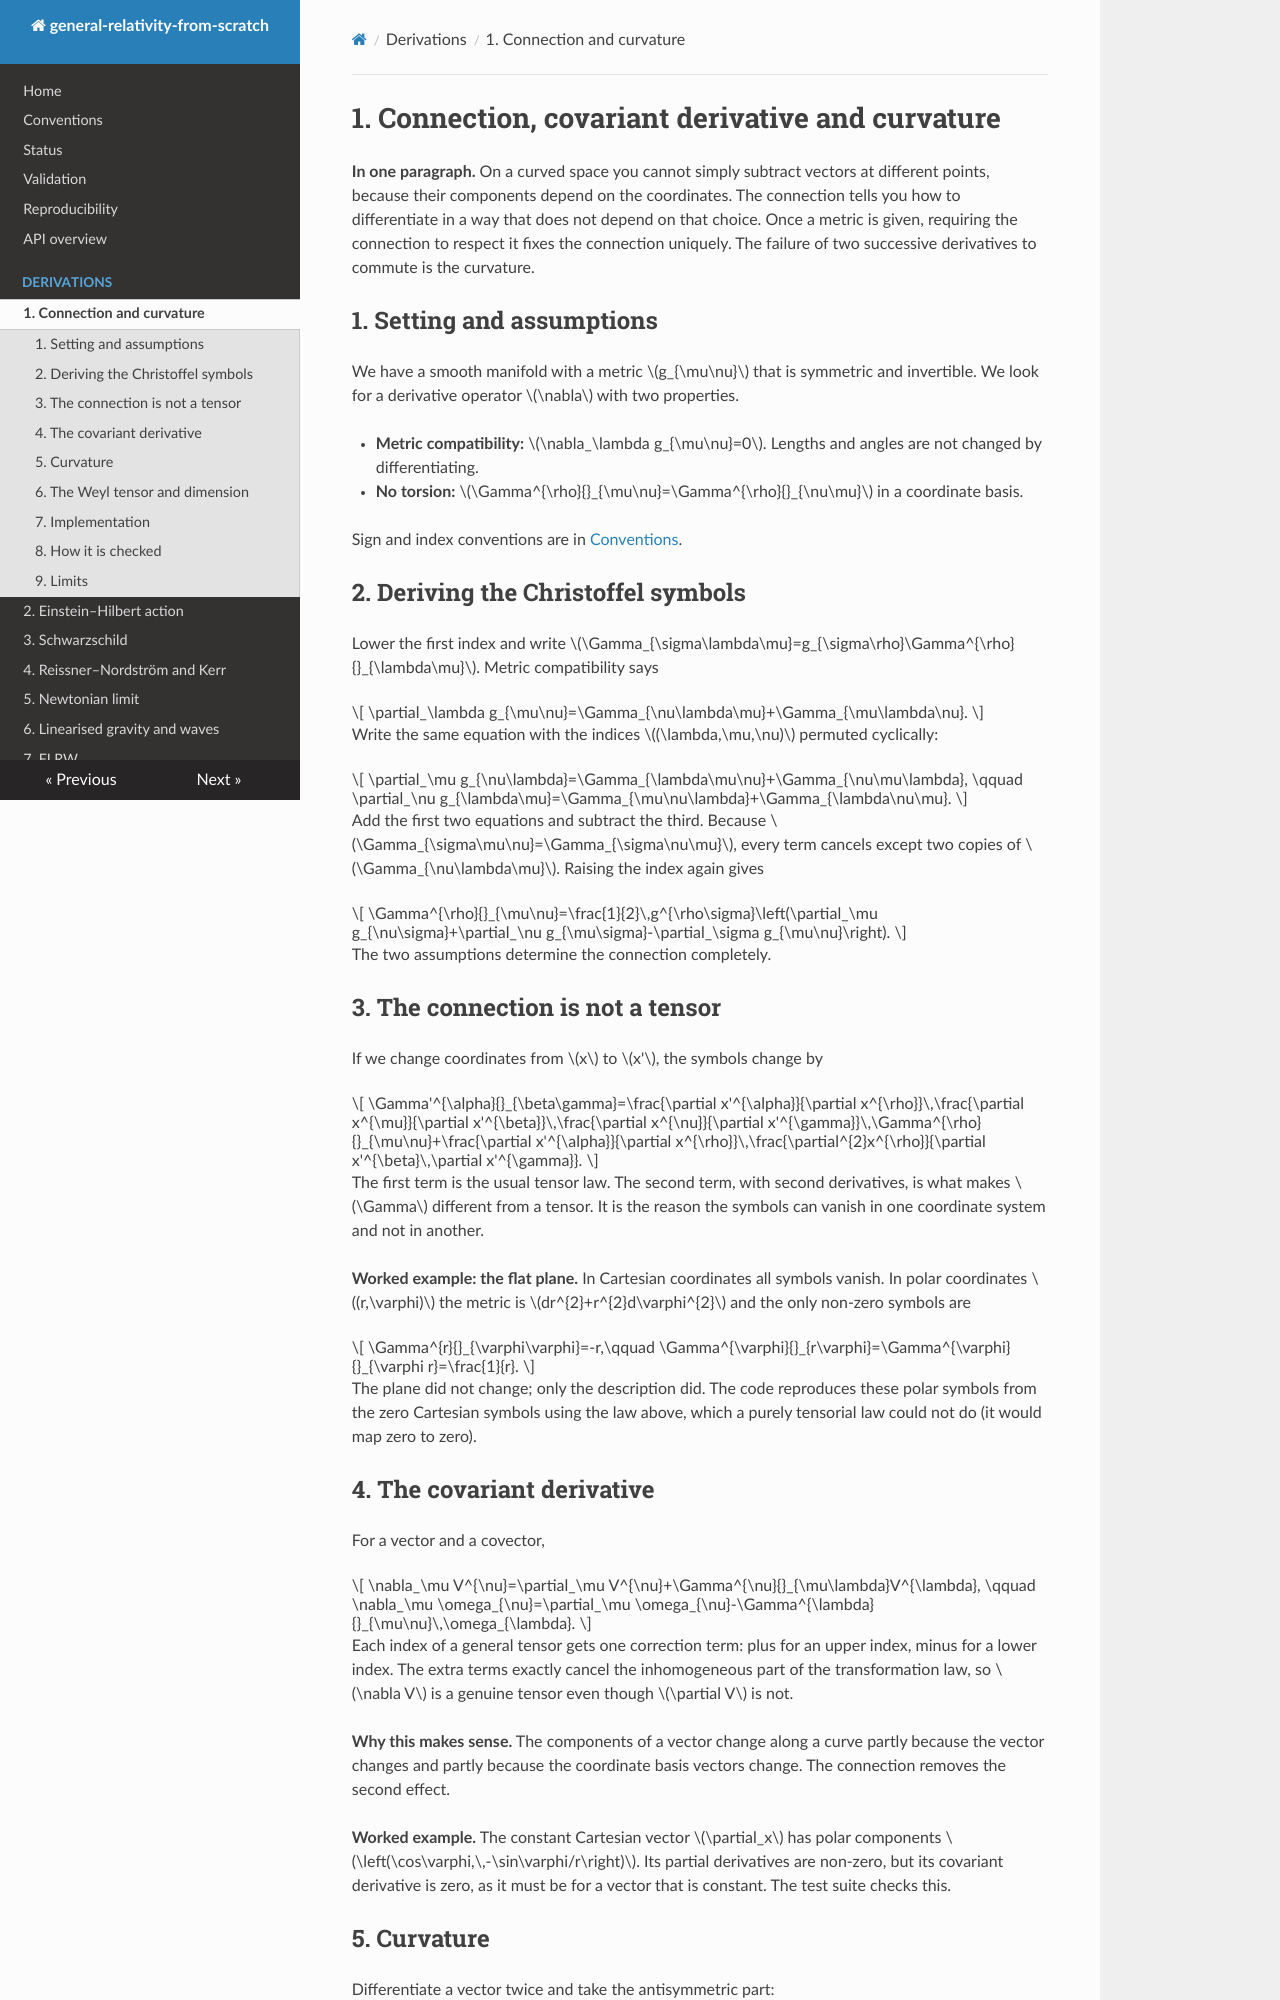

repository: Soyebsoyeb/General_Relativity-Work · page: derivations/01_connection_and_curvature/index.html · generator: mkdocs

# 1. Connection, covariant derivative and curvature

**In one paragraph.** On a curved space you cannot simply subtract vectors at different points, because their components depend on the coordinates. The connection tells you how to differentiate in a way that does not depend on that choice. Once a metric is given, requiring the connection to respect it fixes the connection uniquely. The failure of two successive derivatives to commute is the curvature.

## 1. Setting and assumptions

We have a smooth manifold with a metric $g_{\mu\nu}$ that is symmetric and invertible. We look for a derivative operator $\nabla$ with two properties.

- **Metric compatibility:** $\nabla_\lambda g_{\mu\nu}=0$. Lengths and angles are not changed by differentiating.
- **No torsion:** $\Gamma^{\rho}{}_{\mu\nu}=\Gamma^{\rho}{}_{\nu\mu}$ in a coordinate basis.

Sign and index conventions are in [Conventions](../conventions.md).

## 2. Deriving the Christoffel symbols

Lower the first index and write $\Gamma_{\sigma\lambda\mu}=g_{\sigma\rho}\Gamma^{\rho}{}_{\lambda\mu}$. Metric compatibility says

$$
\partial_\lambda g_{\mu\nu}=\Gamma_{\nu\lambda\mu}+\Gamma_{\mu\lambda\nu}.
$$

Write the same equation with the indices $(\lambda,\mu,\nu)$ permuted cyclically:

$$
\partial_\mu g_{\nu\lambda}=\Gamma_{\lambda\mu\nu}+\Gamma_{\nu\mu\lambda},
\qquad
\partial_\nu g_{\lambda\mu}=\Gamma_{\mu\nu\lambda}+\Gamma_{\lambda\nu\mu}.
$$

Add the first two equations and subtract the third. Because $\Gamma_{\sigma\mu\nu}=\Gamma_{\sigma\nu\mu}$, every term cancels except two copies of $\Gamma_{\nu\lambda\mu}$. Raising the index again gives

$$
\Gamma^{\rho}{}_{\mu\nu}=\frac{1}{2}\,g^{\rho\sigma}\left(\partial_\mu g_{\nu\sigma}+\partial_\nu g_{\mu\sigma}-\partial_\sigma g_{\mu\nu}\right).
$$

The two assumptions determine the connection completely.

## 3. The connection is not a tensor

If we change coordinates from $x$ to $x'$, the symbols change by

$$
\Gamma'^{\alpha}{}_{\beta\gamma}=\frac{\partial x'^{\alpha}}{\partial x^{\rho}}\,\frac{\partial x^{\mu}}{\partial x'^{\beta}}\,\frac{\partial x^{\nu}}{\partial x'^{\gamma}}\,\Gamma^{\rho}{}_{\mu\nu}+\frac{\partial x'^{\alpha}}{\partial x^{\rho}}\,\frac{\partial^{2}x^{\rho}}{\partial x'^{\beta}\,\partial x'^{\gamma}}.
$$

The first term is the usual tensor law. The second term, with second derivatives, is what makes $\Gamma$ different from a tensor. It is the reason the symbols can vanish in one coordinate system and not in another.

**Worked example: the flat plane.** In Cartesian coordinates all symbols vanish. In polar coordinates $(r,\varphi)$ the metric is $dr^{2}+r^{2}d\varphi^{2}$ and the only non-zero symbols are

$$
\Gamma^{r}{}_{\varphi\varphi}=-r,\qquad \Gamma^{\varphi}{}_{r\varphi}=\Gamma^{\varphi}{}_{\varphi r}=\frac{1}{r}.
$$

The plane did not change; only the description did. The code reproduces these polar symbols from the zero Cartesian symbols using the law above, which a purely tensorial law could not do (it would map zero to zero).
